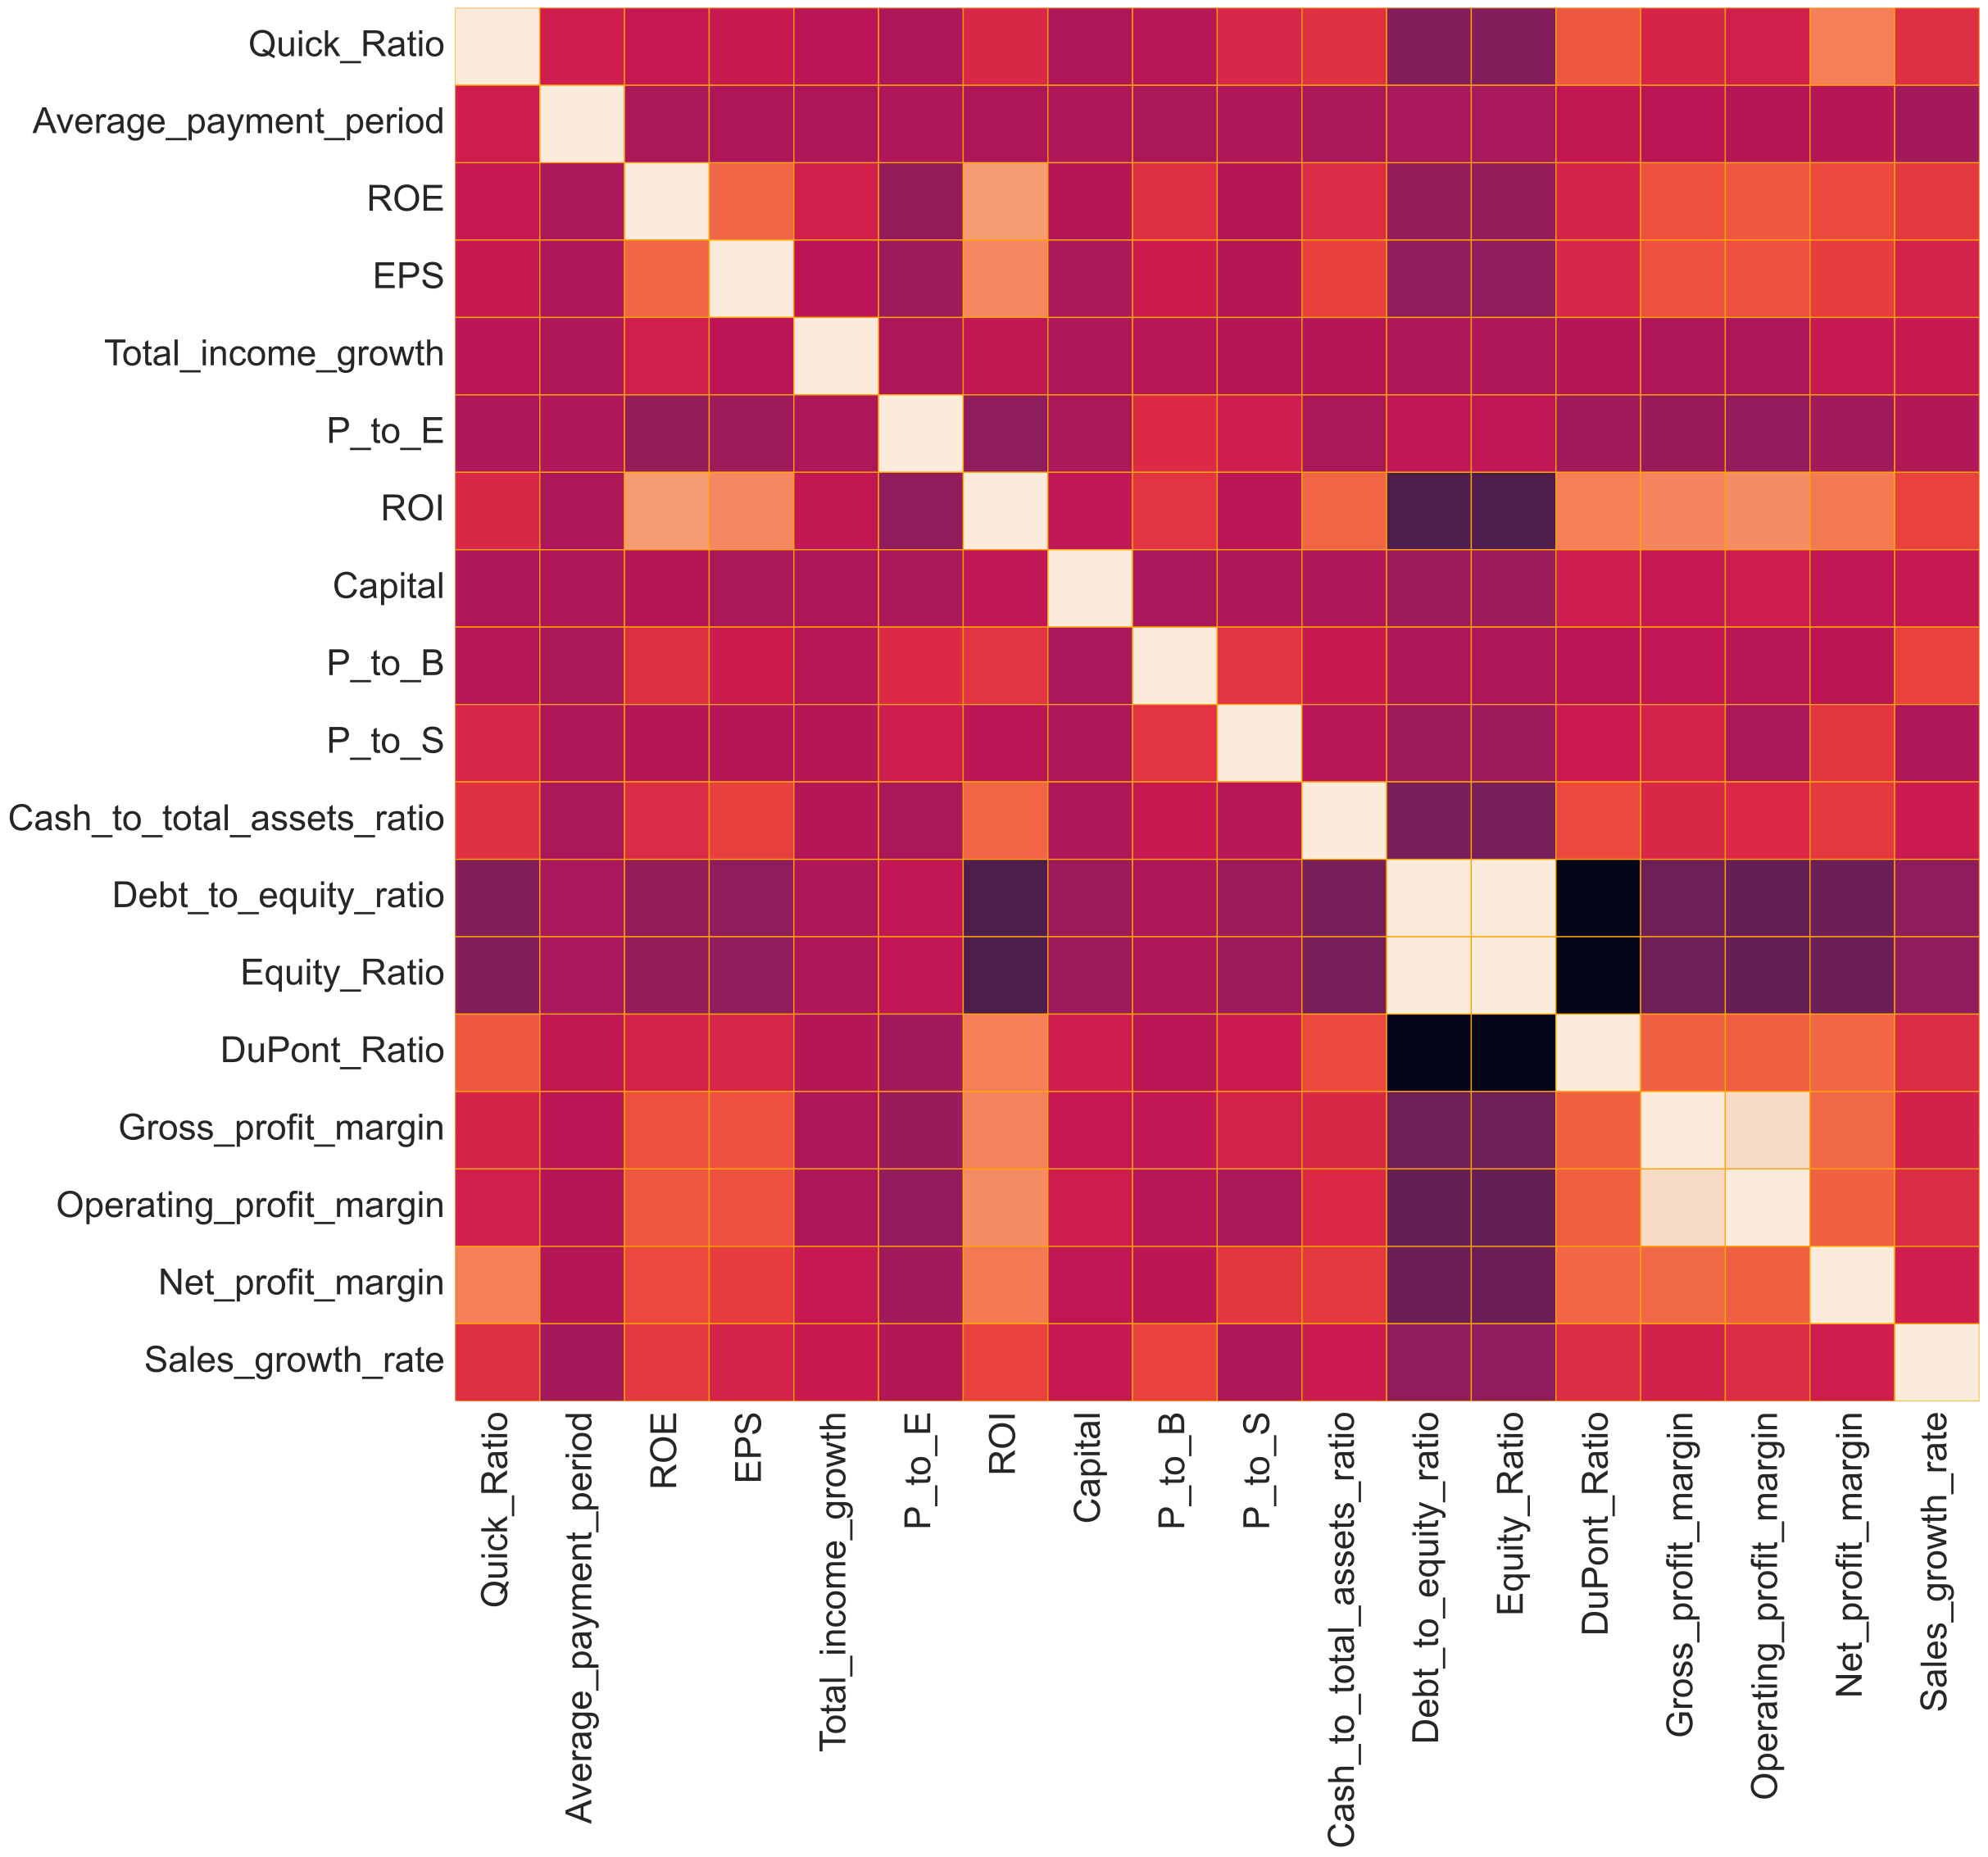

Values plotted in this chart, from the file beside it:
, Debt_to_total_assets_ratio, Operating_profit_to_sale, Fixed_asset_turnover, Return_from_market, Current_assets_ratio, Working_capital_return, Longterm_debt_to_equity_ratio, Return_ratio_without_risk, Profit_margin_growth_rate, Stock_market_value, Net_profit_to_sale, Net_profit_to_Gross_profit, Current_ratio, Net_working_capital, Operating_assets_Ratio, Total_asset_turnover, DPS, EPS_growth, Liquidity_ratios, ROA, Quick_Ratio, Average_payment_period, ROE
Debt_to_total_assets_ratio, 1.0, 0.07183, -0.04664, -0.0242, -0.2808, 0.0306, -0.01931, 0.03545, -0.02857, 0.06092, 0.07418, 0.07804, -0.1485, 0.04398, 0.0599, -0.05421, 0.1065, 0.03266, -0.05029, 0.006067, -0.1345, -0.02815, 0.01078
Operating_profit_to_sale, 0.07183, 1.0, -0.01535, 0.1331, -0.02192, 0.03255, -0.03633, 0.003347, -0.005952, 0.9707, 0.994, 0.9968, 0.0468, 0.9676, 0.1443, -0.002746, 0.1365, -0.003432, 0.00308, 0.2343, 0.03529, -0.005487, 0.1079
Fixed_asset_turnover, -0.04664, -0.01535, 1.0, 0.01269, 0.3355, -0.03329, 0.07661, 0.2774, -0.02128, -0.01243, -0.01561, -0.008438, -0.03931, -0.000396, 0.05166, 0.04965, 0.06217, 0.005143, 0.09424, 0.006573, -0.03437, -0.004146, 0.09123
Return_from_market, -0.0242, 0.1331, 0.01269, 1.0, 0.1766, 0.05139, -0.0134, 0.07898, 0.05646, 0.1723, 0.1412, 0.1359, 0.1527, 0.1403, 0.7673, 0.0971, 0.1236, 0.06372, 0.04504, 0.3596, 0.1259, -0.04075, 0.2718
Current_assets_ratio, -0.2808, -0.02192, 0.3355, 0.1766, 1.0, -0.1017, 0.04819, 0.04199, 0.05075, -0.00631, -0.02043, -0.0215, 0.1793, 0.02715, 0.1386, 0.02577, 0.0991, 0.01826, 0.1135, 0.1269, 0.141, 0.0345, 0.1707
Working_capital_return, 0.0306, 0.03255, -0.03329, 0.05139, -0.1017, 1.0, -0.009618, -0.01145, -0.002196, 0.02211, 0.03377, 0.03356, -0.02232, 0.001329, 0.05021, 0.01081, 0.06349, 0.0007525, -0.02279, 0.057, -0.01297, -0.002828, 0.0453
Longterm_debt_to_equity_ratio, -0.01931, -0.03633, 0.07661, -0.0134, 0.04819, -0.009618, 1.0, 0.005055, -0.01218, -0.0356, -0.0404, -0.03535, -0.09427, -0.03602, -0.02514, -0.008045, -0.005887, 0.1873, -0.04405, -0.08552, -0.06877, -0.01241, 0.4426
Return_ratio_without_risk, 0.03545, 0.003347, 0.2774, 0.07898, 0.04199, -0.01145, 0.005055, 1.0, 0.0119, 0.024, 0.004146, 0.00684, 0.01509, 0.01368, 0.2074, 0.02347, 0.04452, -0.03362, 0.1979, 0.06457, -0.006437, 0.03971, 0.01288
Profit_margin_growth_rate, -0.02857, -0.005952, -0.02128, 0.05646, 0.05075, -0.002196, -0.01218, 0.0119, 1.0, -0.003752, -0.003795, -0.006213, 0.2947, -0.00263, 0.05799, -0.001995, -0.0105, 0.07624, 0.7544, 0.1768, 0.3363, -0.001002, 0.09475
Stock_market_value, 0.06092, 0.9707, -0.01243, 0.1723, -0.00631, 0.02211, -0.0356, 0.024, -0.003752, 1.0, 0.9757, 0.9688, 0.05496, 0.9542, 0.1937, 0.001019, 0.1621, 0.00158, 0.009989, 0.2373, 0.04485, -0.005431, 0.1084
Net_profit_to_sale, 0.07418, 0.994, -0.01561, 0.1412, -0.02043, 0.03377, -0.0404, 0.004146, -0.003795, 0.9757, 1.0, 0.9923, 0.05933, 0.9664, 0.1517, -0.002136, 0.206, 0.001339, 0.009362, 0.2602, 0.04801, -0.005453, 0.1183
Net_profit_to_Gross_profit, 0.07804, 0.9968, -0.008438, 0.1359, -0.0215, 0.03356, -0.03535, 0.00684, -0.006213, 0.9688, 0.9923, 1.0, 0.04696, 0.9656, 0.1495, -0.002019, 0.1536, -0.004616, 0.005256, 0.2358, 0.03596, -0.005679, 0.1088
Current_ratio, -0.1485, 0.0468, -0.03931, 0.1527, 0.1793, -0.02232, -0.09427, 0.01509, 0.2947, 0.05496, 0.05933, 0.04696, 1.0, 0.06269, 0.1635, -0.00532, 0.0589, 0.0217, 0.4422, 0.3597, 0.9626, 0.1619, 0.09532
Net_working_capital, 0.04398, 0.9676, -0.000396, 0.1403, 0.02715, 0.001329, -0.03602, 0.01368, -0.00263, 0.9542, 0.9664, 0.9656, 0.06269, 1.0, 0.1503, -0.001608, 0.1484, 0.0005835, 0.01418, 0.2081, 0.0493, -0.003715, 0.09077
Operating_assets_Ratio, 0.0599, 0.1443, 0.05166, 0.7673, 0.1386, 0.05021, -0.02514, 0.2074, 0.05799, 0.1937, 0.1517, 0.1495, 0.1635, 0.1503, 1.0, 0.09886, 0.103, 0.04393, 0.09329, 0.3145, 0.1379, -0.01985, 0.1972
Total_asset_turnover, -0.05421, -0.002746, 0.04965, 0.0971, 0.02577, 0.01081, -0.008045, 0.02347, -0.001995, 0.001019, -0.002136, -0.002019, -0.00532, -0.001608, 0.09886, 1.0, -0.005973, -0.000336, -0.003112, 0.02247, -0.01027, -0.00193, 0.02387
DPS, 0.1065, 0.1365, 0.06217, 0.1236, 0.0991, 0.06349, -0.005887, 0.04452, -0.0105, 0.1621, 0.206, 0.1536, 0.0589, 0.1484, 0.103, -0.005973, 1.0, 0.0287, 0.01455, 0.4923, 0.05546, -0.01021, 0.3475
EPS_growth, 0.03266, -0.003432, 0.005143, 0.06372, 0.01826, 0.0007525, 0.1873, -0.03362, 0.07624, 0.00158, 0.001339, -0.004616, 0.0217, 0.0005835, 0.04393, -0.000336, 0.0287, 1.0, 0.05024, 0.08215, 0.02559, -0.008762, 0.1448
Liquidity_ratios, -0.05029, 0.00308, 0.09424, 0.04504, 0.1135, -0.02279, -0.04405, 0.1979, 0.7544, 0.009989, 0.009362, 0.005256, 0.4422, 0.01418, 0.09329, -0.003112, 0.01455, 0.05024, 1.0, 0.2748, 0.4604, 0.1626, 0.103
ROA, 0.006067, 0.2343, 0.006573, 0.3596, 0.1269, 0.057, -0.08552, 0.06457, 0.1768, 0.2373, 0.2602, 0.2358, 0.3597, 0.2081, 0.3145, 0.02247, 0.4923, 0.08215, 0.2748, 1.0, 0.3111, -0.0005527, 0.6165
Quick_Ratio, -0.1345, 0.03529, -0.03437, 0.1259, 0.141, -0.01297, -0.06877, -0.006437, 0.3363, 0.04485, 0.04801, 0.03596, 0.9626, 0.0493, 0.1379, -0.01027, 0.05546, 0.02559, 0.4604, 0.3111, 1.0, 0.1392, 0.08925
Average_payment_period, -0.02815, -0.005487, -0.004146, -0.04075, 0.0345, -0.002828, -0.01241, 0.03971, -0.001002, -0.005431, -0.005453, -0.005679, 0.1619, -0.003715, -0.01985, -0.00193, -0.01021, -0.008762, 0.1626, -0.0005527, 0.1392, 1.0, -0.01853
ROE, 0.01078, 0.1079, 0.09123, 0.2718, 0.1707, 0.0453, 0.4426, 0.01288, 0.09475, 0.1084, 0.1183, 0.1088, 0.09532, 0.09077, 0.1972, 0.02387, 0.3475, 0.1448, 0.103, 0.6165, 0.08925, -0.01853, 1.0
EPS, 0.06956, 0.1498, 0.08715, 0.1819, 0.1489, 0.04754, 0.002521, 0.06158, 0.03733, 0.1759, 0.2148, 0.1655, 0.1101, 0.1596, 0.165, 0.008188, 0.9468, 0.05492, 0.06805, 0.5925, 0.1048, -0.01148, 0.4278
Total_income_growth, 0.01649, -0.002988, 0.001742, 0.07832, 0.02646, 0.0003093, 0.1545, -0.02475, 0.07704, 0.002992, 0.002398, -0.004511, 0.0452, 0.002061, 0.05631, 0.002606, 0.02413, 0.9733, 0.06342, 0.1015, 0.04912, -0.008558, 0.1485
P_to_E, 0.06914, -0.02277, -0.01057, 0.1339, -0.005665, -0.003392, 0.0028, -0.005131, -0.004355, -0.01122, -0.02355, -0.02286, -0.006895, -0.01706, 0.1329, -0.003163, -0.0497, -0.01014, -0.02466, -0.1147, -0.007964, -0.004442, -0.1072
ROI, 0.0568, 0.1958, 0.04285, 0.337, 0.1313, 0.06001, -0.05693, 0.05428, 0.1075, 0.1942, 0.2163, 0.1987, 0.2373, 0.1711, 0.2894, 0.04604, 0.4772, 0.06891, 0.1977, 0.9406, 0.1964, -0.009246, 0.6465
Capital, 0.04782, 0.8956, -0.02586, 0.0972, -0.07287, 0.04458, -0.03812, 0.002178, -0.003658, 0.8368, 0.8793, 0.896, 0.009859, 0.9019, 0.1142, -0.001987, -0.02135, -0.01406, -0.007148, 0.09499, 0.004942, -0.004877, 0.02156
P_to_B, 0.01758, -0.01176, 0.06298, 0.5522, 0.1677, 0.07154, 0.08148, 0.124, -0.0001113, 0.04184, -0.01056, -0.01101, 0.04807, -0.004263, 0.6023, 0.01934, 0.0681, 0.03934, 0.0213, 0.2148, 0.03145, -0.0171, 0.2236
P_to_S, -0.05397, -0.001091, -0.04645, 0.16, 0.06107, 0.02004, -0.02384, 0.03584, 0.1139, 0.02698, 0.00188, -0.00194, 0.2105, 0.007001, 0.1881, -0.0001699, -0.00142, 0.009878, 0.09269, 0.08261, 0.189, -0.001313, 0.021
Cash_to_total_assets_ratio, 0.1844, 0.07999, -0.02557, 0.1934, -0.07434, 0.07543, -0.0409, 0.014, 0.1614, 0.08615, 0.1016, 0.08449, 0.2212, 0.08727, 0.1744, 0.03686, 0.2849, 0.02164, 0.2102, 0.4219, 0.238, -0.02639, 0.21
Debt_to_equity_ratio, -0.01413, -0.09123, 0.1573, -0.1561, 0.0859, -0.03231, 0.2901, 0.01033, -0.02945, -0.09489, -0.1035, -0.08839, -0.2466, -0.0937, -0.175, -0.0159, -0.09499, 0.01469, -0.1257, -0.42, -0.1749, -0.02827, -0.1099
Equity_Ratio, -0.01417, -0.09122, 0.1573, -0.1561, 0.08589, -0.0323, 0.2901, 0.01032, -0.02945, -0.09489, -0.1035, -0.08838, -0.2466, -0.0937, -0.175, -0.01589, -0.09499, 0.01469, -0.1257, -0.42, -0.1749, -0.02827, -0.1099
DuPont_Ratio, -0.06314, 0.1591, -0.1669, 0.2106, -0.09678, 0.02677, -0.2497, -0.003383, 0.08502, 0.1639, 0.1776, 0.1574, 0.4859, 0.1536, 0.2405, 0.000737, 0.1425, -0.01214, 0.2629, 0.6156, 0.3844, 0.07639, 0.1693
Gross_profit_margin, -0.1702, 0.1538, -0.1503, 0.1453, 0.02906, 0.09401, -0.08744, -0.02222, -0.01584, 0.1433, 0.1616, 0.1506, 0.1952, 0.1267, 0.08074, -0.01634, 0.3022, -0.01272, 0.03897, 0.6044, 0.178, 0.04773, 0.3534
Operating_profit_margin, -0.1495, 0.1822, -0.1147, 0.1619, 0.03997, 0.104, -0.08475, -0.01252, -0.03965, 0.1662, 0.1884, 0.1739, 0.1573, 0.1501, 0.1053, -0.01118, 0.3031, -0.01773, 0.01921, 0.6323, 0.1485, 0.02426, 0.3839
Net_profit_margin, -0.09851, 0.09876, -0.1034, 0.1985, 0.05098, 0.05487, -0.0869, 0.02875, 0.7217, 0.1066, 0.1191, 0.09496, 0.5152, 0.098, 0.1822, -0.005225, 0.1946, 0.07532, 0.6105, 0.6289, 0.5264, 0.01349, 0.3289
Sales_growth_rate, -0.01772, 0.1399, 0.1064, 0.4385, 0.1332, 0.0473, 0.01635, 0.0421, -0.01912, 0.155, 0.1445, 0.1391, 0.2375, 0.1226, 0.3922, 0.04841, 0.1062, 0.08022, 0.05482, 0.3626, 0.2279, -0.05469, 0.2746
Current_debt_to_total_debt_Ratio, -0.0577, 0.04017, 0.1421, -0.01394, 0.3807, -0.07817, -0.01121, -0.0879, -0.02012, 0.04254, 0.04398, 0.04134, -0.09948, 0.03529, 0.02727, 0.02253, 0.05482, -0.01473, -0.04276, 0.04145, -0.05996, -0.03986, 0.02426
Cost_to_sales_ratio, -0.05991, -0.05345, -0.09515, 0.02043, 0.08007, -0.01953, -0.01949, -0.0407, 0.1109, -0.04048, -0.04456, -0.0446, 0.2118, -0.03369, -0.01377, -0.01718, 0.06362, -0.01582, 0.08857, -0.006307, 0.1998, 0.06659, -0.06484
Sale_to_current_assets, 0.2655, 0.02959, 0.2533, 0.02265, -0.2308, 0.02255, 0.04904, 0.09647, -0.04032, 0.02432, 0.02795, 0.04502, -0.1422, 0.01657, 0.04696, -0.005172, 0.01734, -0.001122, -0.006799, 0.01139, -0.1357, -0.02736, 0.06515
Operating_cash_flow_to_sales, -0.08973, -0.005445, -0.1951, 0.02741, -0.1433, 8.142214831586733e-05, -0.1029, -0.04878, 0.09687, 0.009154, -0.003643, -0.009234, 0.2926, -0.001888, 0.07122, -0.01375, -0.1482, -0.01594, 0.09771, -0.07553, 0.2729, 0.03182, -0.1742
Cash_flow_returns_to_sales, 0.1015, 0.1009, -0.1917, -0.06601, -0.2762, 0.09713, -0.0599, -0.06838, 0.002225, 0.08864, 0.1064, 0.09877, 0.01578, 0.07214, -0.08427, -0.01562, 0.1588, -0.08244, -0.02404, 0.2504, 0.02006, -0.01345, 0.09684
Profit_margin_before_interest_and_taxes, -0.1295, 0.08814, -0.1074, 0.1793, 0.06914, 0.05438, -0.07769, 0.02087, 0.7122, 0.09446, 0.1056, 0.0834, 0.4776, 0.08831, 0.1575, -0.01068, 0.1877, 0.07611, 0.5812, 0.5954, 0.4991, 0.006212, 0.3236
Net_return_on_working_capital, 0.02596, 0.004662, -0.006232, -0.0145, -0.02359, 0.02715, -0.01213, -0.0112, 0.0009946, 0.005319, 0.005329, 0.004905, 0.01216, 0.004387, 0.02324, 0.001879, 0.01312, 0.00412, 0.006124, 0.03677, 0.01052, 0.0009113, 0.0262
